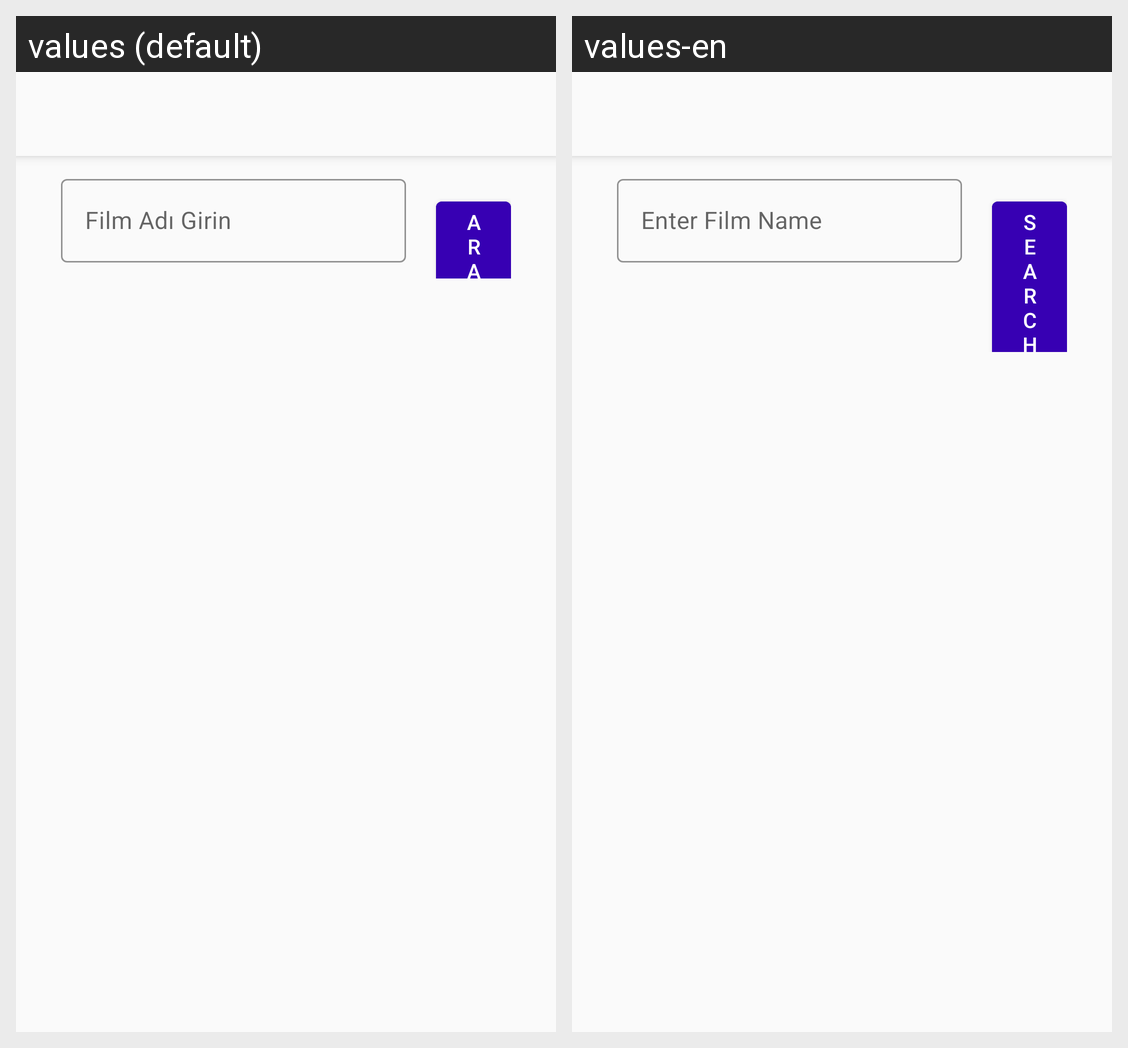

Here is an Android app screen in its default locale and in the app's own translations. Write out the translated-string differences for the strings that appear on this screen.
Android screen res/layout/activity_main.xml rendered under 2 locales, left to right: values (default), values-en. Device: Nexus 5 (rendered at 1080×1920; each locale shown at half size, 540×960, under a caption strip naming it); theme Theme.MovieSearch.
Strings drawn on this screen, with the default value and each locale's value (text and hints the layout hard-codes, and strings that could not be matched under every locale, appear in the picture but are not listed):

enter_film_name_text
  values: Film Adı Girin
  values-en: Enter Film Name

search_text
  values: Ara
  values-en: Search
